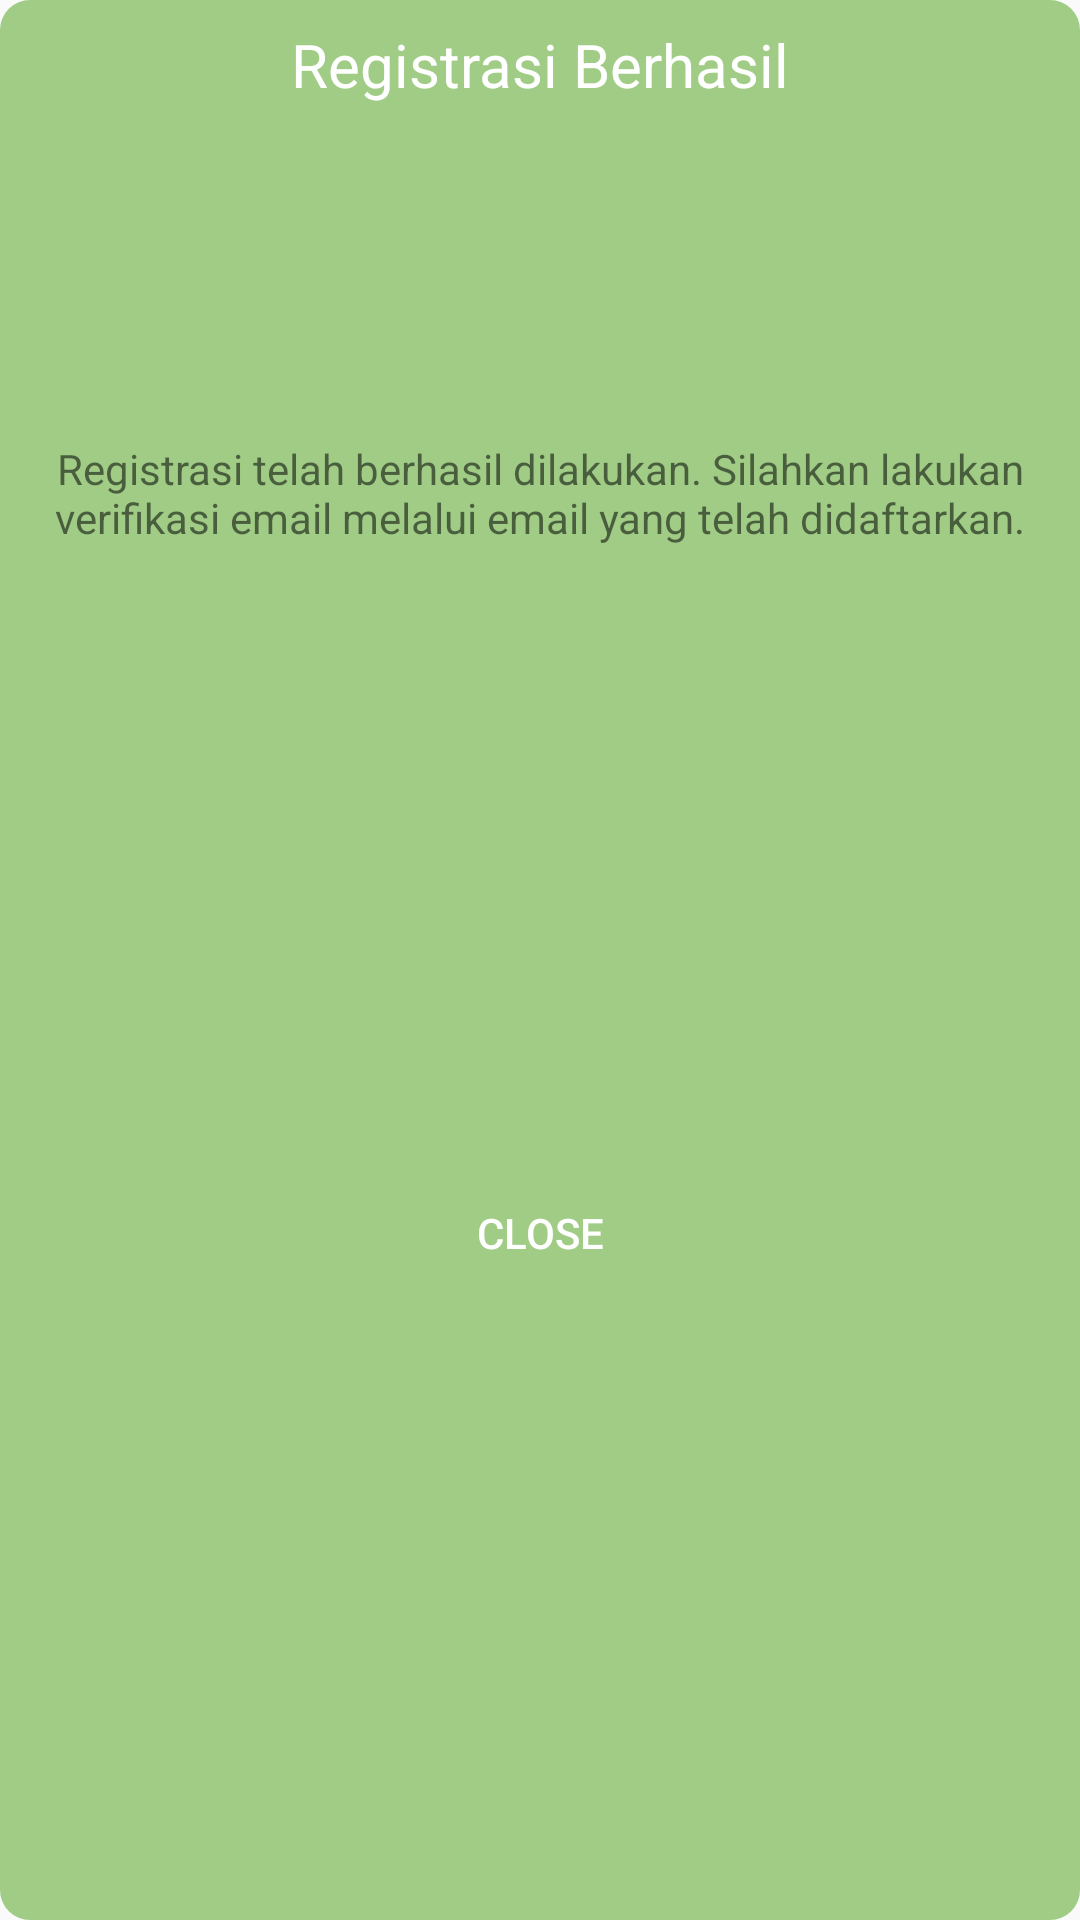

This screen was rendered from an Android layout file. Write that file and the resources it references.
<!-- AndroidManifest.xml: application theme AppTheme -->
<!-- res/layout/popup_registrasi_berhasil.xml -->
<?xml version="1.0" encoding="utf-8"?>
<android.support.constraint.ConstraintLayout
    xmlns:android="http://schemas.android.com/apk/res/android"
    xmlns:app="http://schemas.android.com/apk/res-auto"
    xmlns:tools="http://schemas.android.com/tools"
    android:layout_width="300dp"
    android:layout_height="wrap_content"
    android:layout_gravity="center"
    android:background="@drawable/popuplayer_berhasil">


    <TextView
        android:id="@+id/popUpRegistrasititle"
        android:layout_width="wrap_content"
        android:layout_height="wrap_content"
        android:layout_marginStart="8dp"
        android:layout_marginTop="8dp"
        android:layout_marginEnd="8dp"
        android:text="Registrasi Berhasil"
        app:layout_constraintEnd_toEndOf="parent"
        app:layout_constraintStart_toStartOf="parent"
        app:layout_constraintTop_toTopOf="parent"
        android:textColor="@android:color/white"
        android:textSize="20dp"/>

    <TextView
        android:paddingStart="8dp"
        android:paddingEnd="8dp"
        android:id="@+id/popUpRegistrasitext"
        android:layout_width="0dp"
        android:layout_height="wrap_content"
        android:layout_marginStart="8dp"
        android:layout_marginTop="8dp"
        android:layout_marginEnd="8dp"
        android:layout_marginBottom="8dp"
        android:gravity="center"
        android:text="@string/pesan_registrasi_berhasil"
        app:layout_constraintBottom_toBottomOf="parent"
        app:layout_constraintEnd_toEndOf="parent"
        app:layout_constraintStart_toStartOf="parent"
        app:layout_constraintTop_toBottomOf="@+id/popUpRegistrasititle"
        app:layout_constraintVertical_bias="0.187" />

    <Button
        android:id="@+id/btnClosepopUpRegistrasi"
        android:shadowColor="@color/lightGrey"
        android:layout_width="wrap_content"
        android:layout_height="wrap_content"
        android:layout_marginStart="8dp"
        android:layout_marginTop="8dp"
        android:layout_marginEnd="8dp"
        android:layout_marginBottom="8dp"
        android:text="Close"
        android:textColor="@android:color/white"
        android:background="@android:color/transparent"
        app:layout_constraintBottom_toBottomOf="parent"
        app:layout_constraintEnd_toEndOf="parent"
        app:layout_constraintStart_toStartOf="parent"
        app:layout_constraintTop_toBottomOf="@+id/popUpRegistrasitext" />


</android.support.constraint.ConstraintLayout>
<!-- resources referenced by this layout -->
<resources>
  <color name="lightGrey">#A7A7A7</color>
  <!-- drawable popuplayer_berhasil (drawable) -->
  <?xml version="1.0" encoding="utf-8"?>
  <shape
      xmlns:android="http://schemas.android.com/apk/res/android"
      android:shape="rectangle">
      <solid android:color="@color/greenSuccess"></solid>
      <corners android:radius="10dp"/>
  </shape>
  <string name="pesan_registrasi_berhasil">Registrasi telah berhasil dilakukan. Silahkan lakukan verifikasi email melalui email yang telah didaftarkan.</string>
  <style name="AppTheme" parent="Theme.AppCompat.Light.NoActionBar">
          
          <item name="colorPrimary">@color/colorPrimary</item>
          <item name="colorPrimaryDark">@color/colorPrimaryDark</item>
          <item name="colorAccent">@color/colorAccent</item>
      </style>
  <color name="greenSuccess">#a0cc86</color>
  <color name="colorPrimary">	#5E4352</color>
  <color name="colorPrimaryDark">#31343B</color>
  <color name="colorAccent">	#5E4352</color>
</resources>
